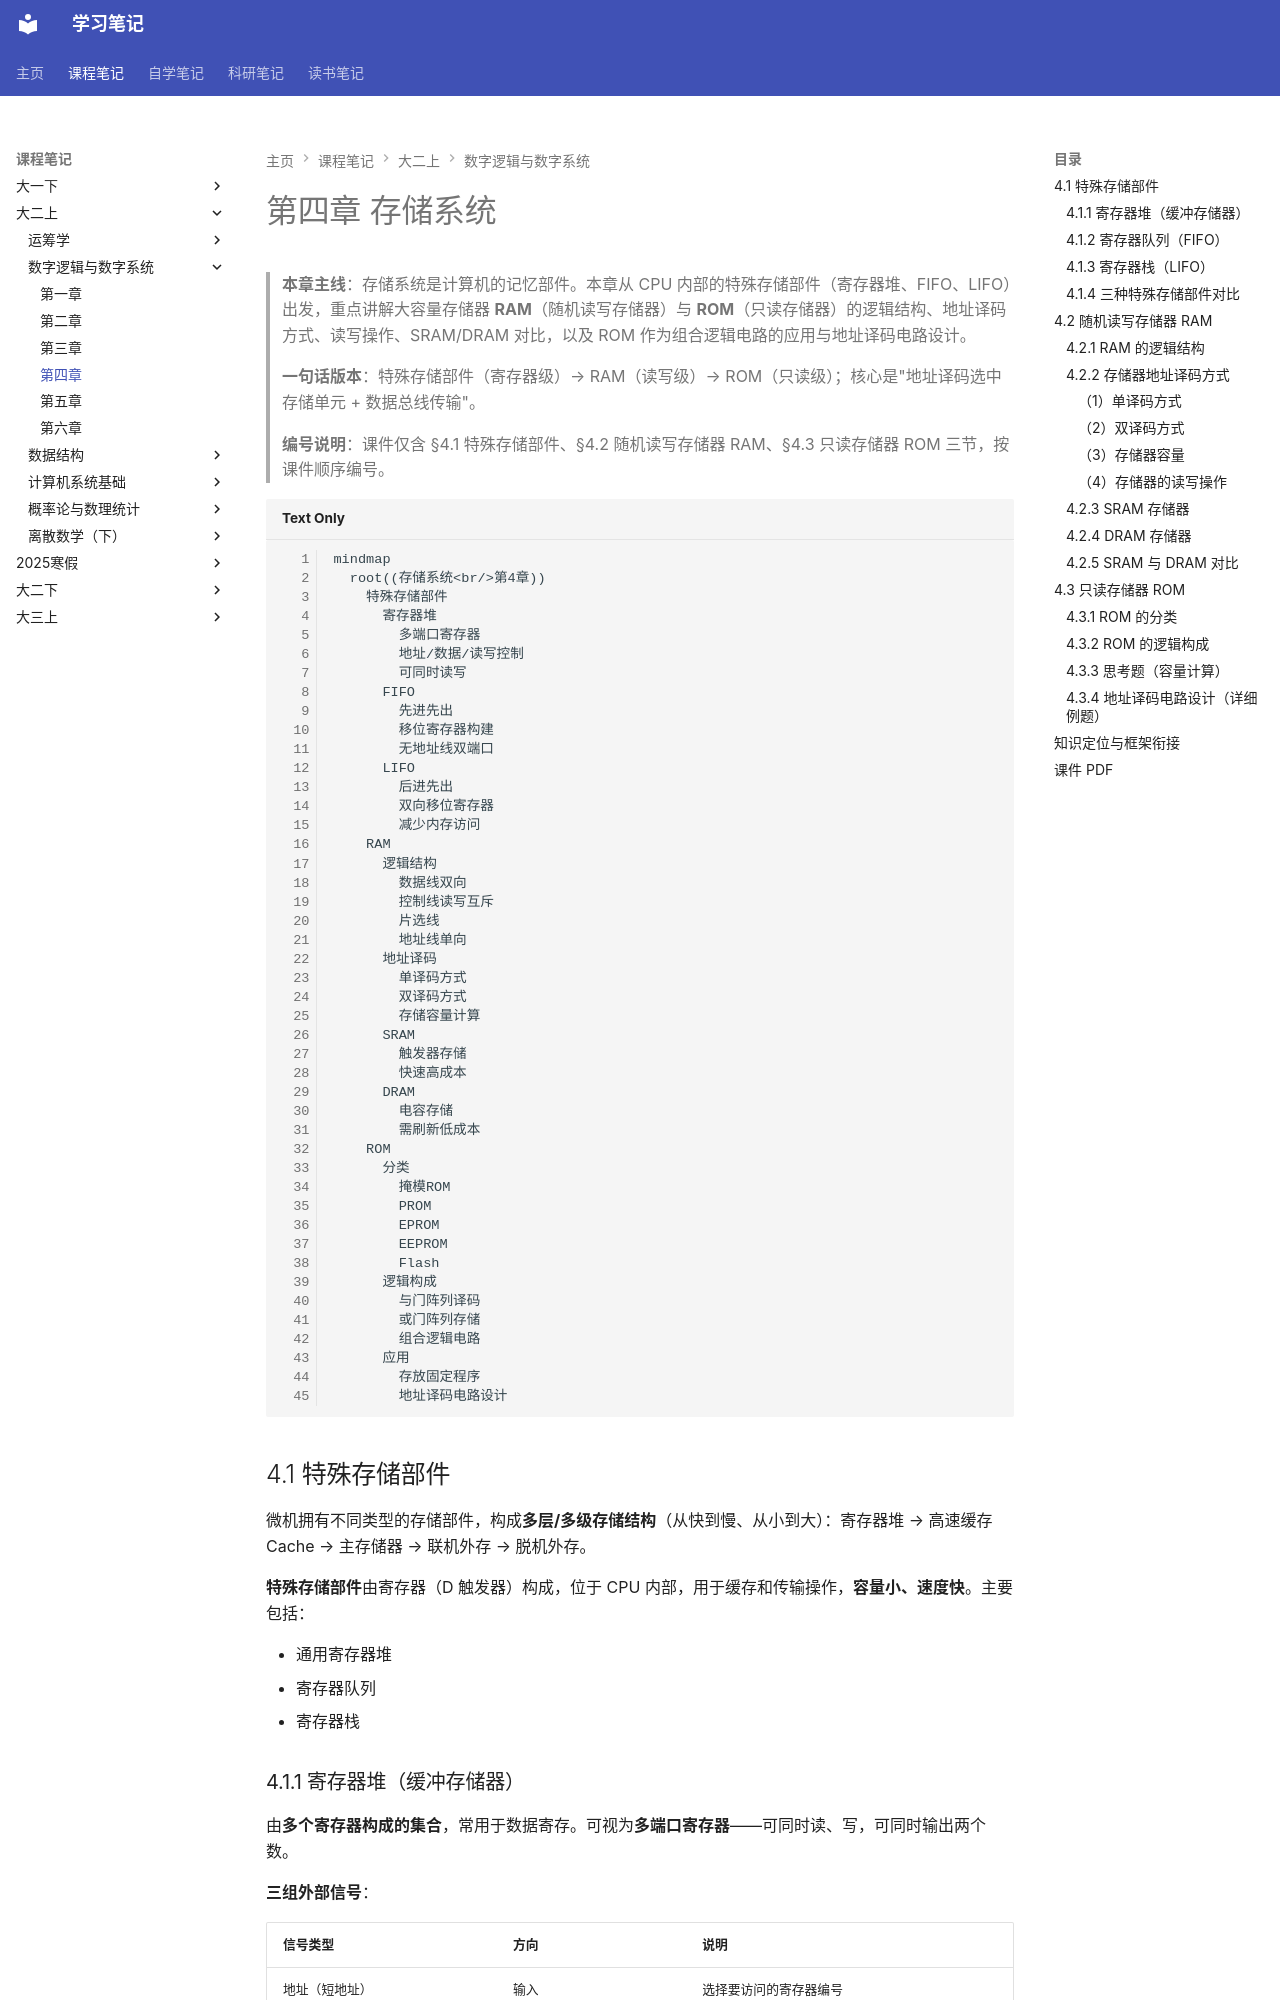

repository: naimore3/CogniShelf · page: 课程笔记/大二上/数字逻辑与数字系统/第四章/第四章/index.html · generator: mkdocs

# 第四章 存储系统

> **本章主线**：存储系统是计算机的记忆部件。本章从 CPU 内部的特殊存储部件（寄存器堆、FIFO、LIFO）出发，重点讲解大容量存储器 **RAM**（随机读写存储器）与 **ROM**（只读存储器）的逻辑结构、地址译码方式、读写操作、SRAM/DRAM 对比，以及 ROM 作为组合逻辑电路的应用与地址译码电路设计。
>
> **一句话版本**：特殊存储部件（寄存器级）→ RAM（读写级）→ ROM（只读级）；核心是"地址译码选中存储单元 + 数据总线传输"。
>
> **编号说明**：课件仅含 §4.1 特殊存储部件、§4.2 随机读写存储器 RAM、§4.3 只读存储器 ROM 三节，按课件顺序编号。

```mermaid
mindmap
  root((存储系统<br/>第4章))
    特殊存储部件
      寄存器堆
        多端口寄存器
        地址/数据/读写控制
        可同时读写
      FIFO
        先进先出
        移位寄存器构建
        无地址线双端口
      LIFO
        后进先出
        双向移位寄存器
        减少内存访问
    RAM
      逻辑结构
        数据线双向
        控制线读写互斥
        片选线
        地址线单向
      地址译码
        单译码方式
        双译码方式
        存储容量计算
      SRAM
        触发器存储
        快速高成本
      DRAM
        电容存储
        需刷新低成本
    ROM
      分类
        掩模ROM
        PROM
        EPROM
        EEPROM
        Flash
      逻辑构成
        与门阵列译码
        或门阵列存储
        组合逻辑电路
      应用
        存放固定程序
        地址译码电路设计
```

## 4.1 特殊存储部件

微机拥有不同类型的存储部件，构成**多层/多级存储结构**（从快到慢、从小到大）：寄存器堆 → 高速缓存 Cache → 主存储器 → 联机外存 → 脱机外存。

**特殊存储部件**由寄存器（D 触发器）构成，位于 CPU 内部，用于缓存和传输操作，**容量小、速度快**。主要包括：

- 通用寄存器堆
- 寄存器队列
- 寄存器栈
